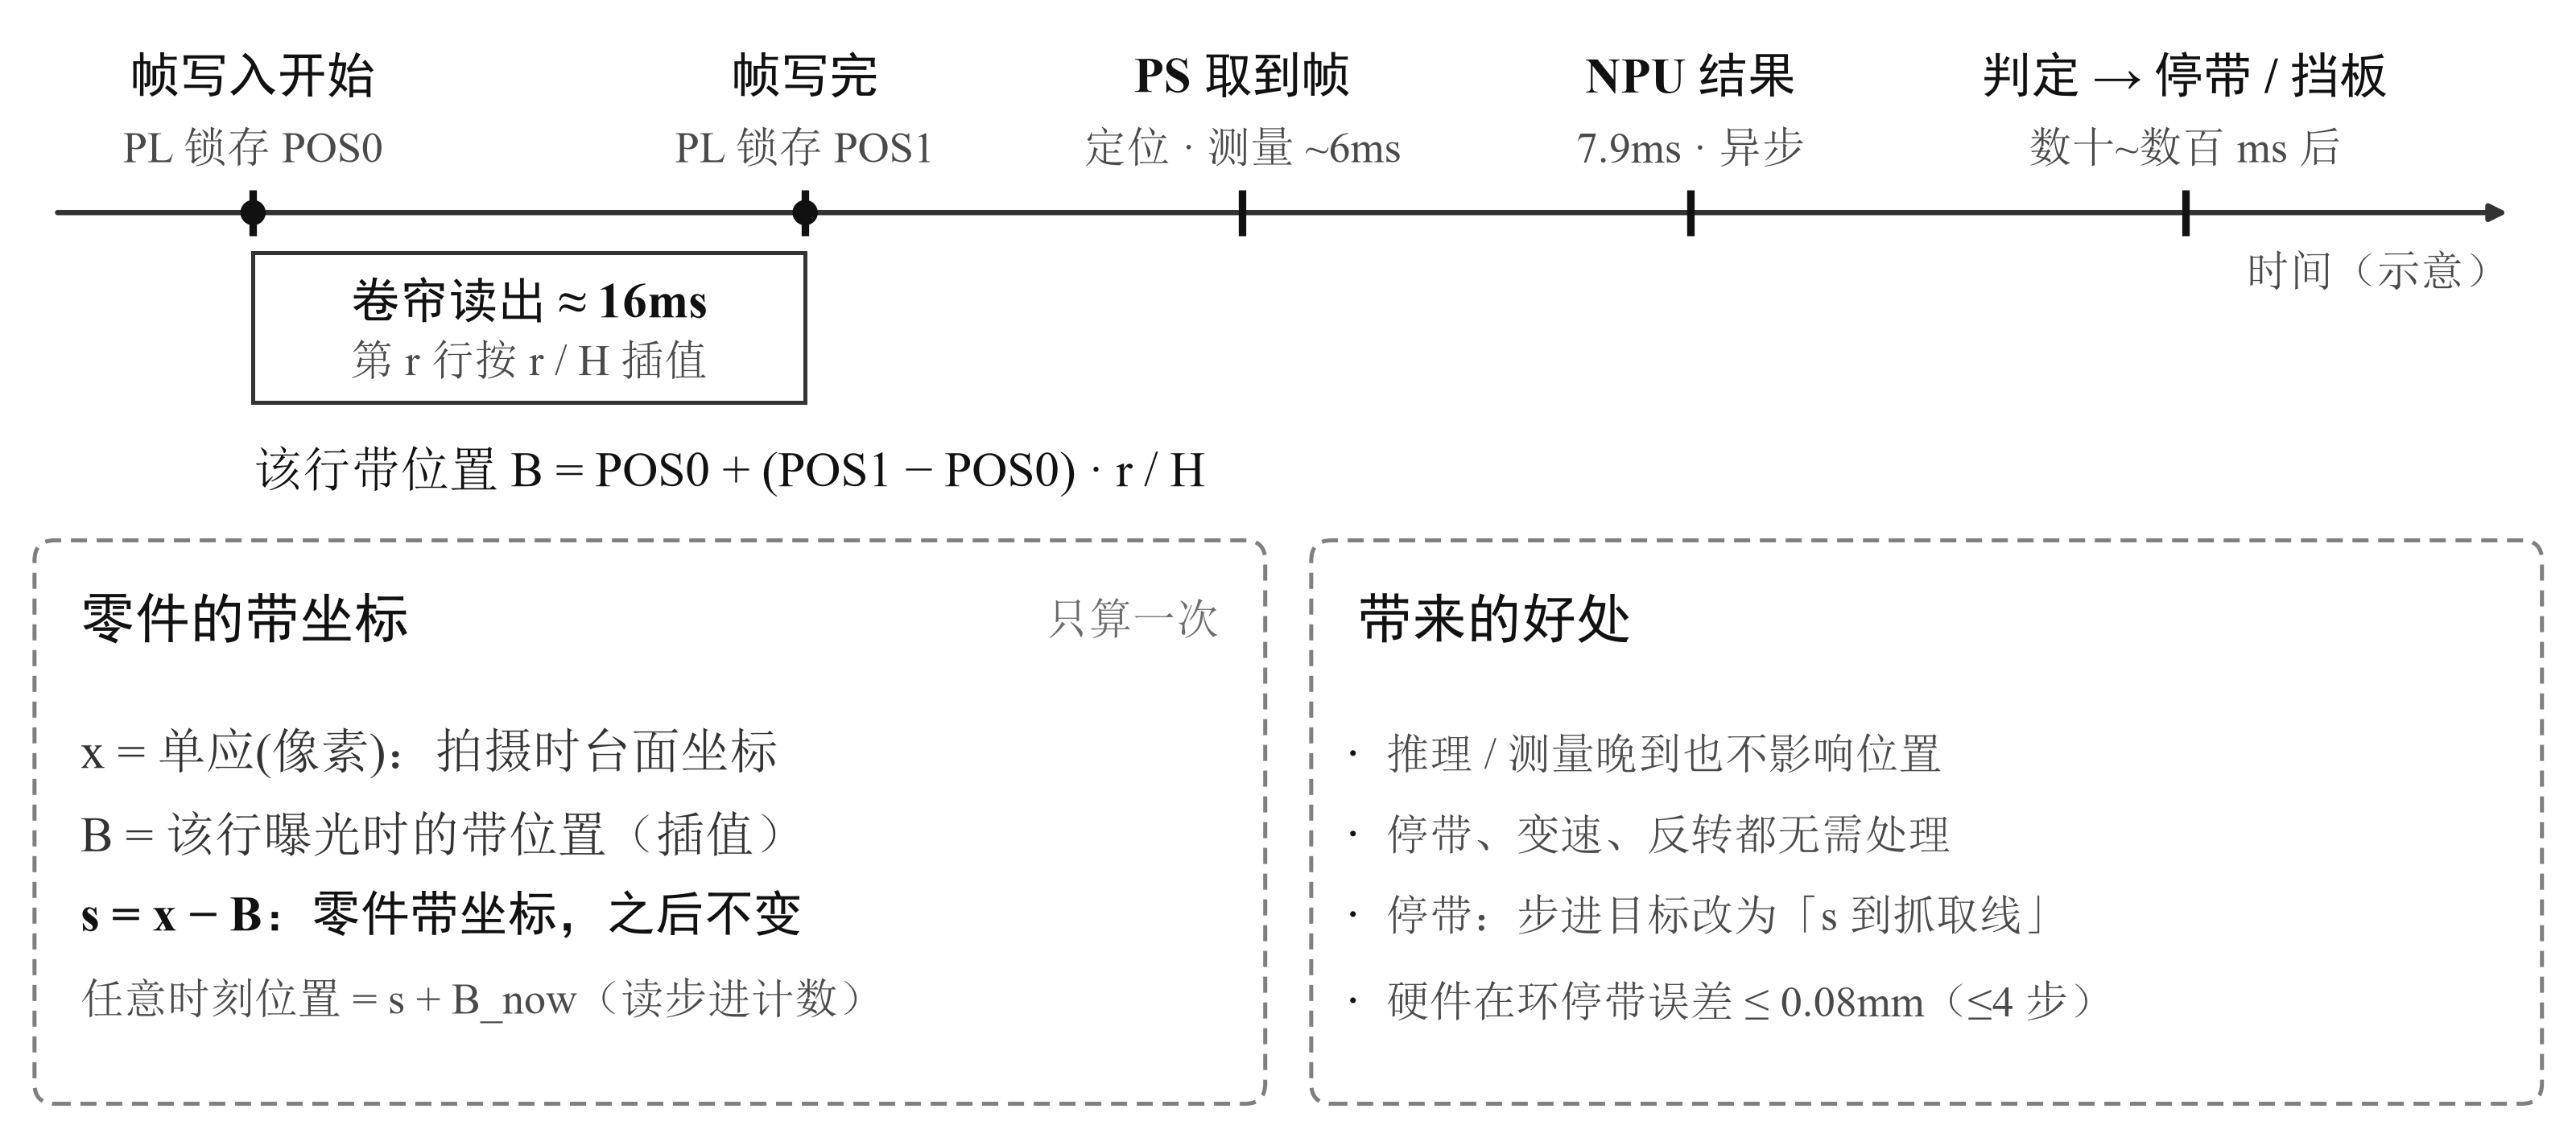

Recreate this plot in Python.
#!/usr/bin/env python3
"""fig_timebase — 图 2-2 时间基准：拍摄瞬间锁存带位置，零件坐标与处理延迟无关。

画布 = 报告落版宽度 447.9pt（15.8cm）× 195pt，字面字号即纸面字号（见 figkit 顶部说明）。
上：时间轴（只示意先后、不按比例）+ 两次锁存（POS0 / POS1）+ 卷帘读出卡 + 行插值公式，
轴端注明「示意」（各段从 16ms 到数百 ms，不按比例）；
下：左「零件的带坐标」、右「带来的好处」两块面板。
数值取自技术文档 §2.3 与旧图脚本：卷帘读出 ≈16ms、定位 / 测量 ~6ms、NPU 7.9ms、
停带误差 ≤0.08mm。版式：事件用小刻度（黑色，轴为中性灰），文字两级（名称墨色粗体、限定次级灰）。
"""
import figkit as fk

NAME = 'fig_timebase'
H = 195.0

AXIS_Y = 158.0                          # 时间轴
TICK = 4.0                              # 刻度半高
NAME_Y, SUB_Y = 182.0, 169.5            # 事件名 / 限定的基线（在轴上方）
EVENTS = [
    (44.0, '帧写入开始', 'PL 锁存 POS0', 'pl', True),
    (140.0, '帧写完', 'PL 锁存 POS1', 'pl', True),
    (216.0, 'PS 取到帧', '定位 · 测量 ~6ms', 'ps', False),
    (294.0, 'NPU 结果', '7.9ms · 异步', 'npu', False),
    (380.0, '判定 → 停带 / 挡板', '数十~数百 ms 后', 'acc', False),
]
BAND = (44.0, 125.0, 96.0, 26.0)        # 卷帘读出卡：x0, y0, w, h（正落在两次锁存之间）
FORMULA_Y = 113.0
PANEL_Y, PANEL_H = 3.0, 98.0


def draw():
    fig, ax = fk.new_fig(H)
    S, B = fk.FS['sub'], fk.FS['box']

    # ---------------- 时间轴（示意） ----------------
    fk.arrow(ax, (10, AXIS_Y), (436, AXIS_Y), color=fk.ARROW, lw=0.9, ms=6.0)
    fk.text(ax, 436, 148, '时间（示意）', ha='right', va='center', fs=S, color=fk.MUTED)
    for x, name, sub, kind, lock in EVENTS:
        accent = fk.C[kind][1]
        fk.tick(ax, x, AXIS_Y - TICK, AXIS_Y + TICK, color=accent, lw=1.3)
        if lock:                                   # 两次锁存：实心点
            fk.circle(ax, x, AXIS_Y, 1.7, color=accent)
        fk.text(ax, x, NAME_Y, name, ha='center', va='center', fs=B, color=fk.INK,
                weight='bold')
        fk.text(ax, x, SUB_Y, sub, ha='center', va='center', fs=S, color=fk.MUTED)

    # 卷帘读出：两次锁存之间逐行插值（≈16ms）
    fk.box(ax, *BAND, '卷帘读出 ≈ 16ms\n第 r 行按 r / H 插值', 'pl')
    fk.text(ax, 44, FORMULA_Y, '该行带位置 B = POS0 + (POS1 − POS0) · r / H',
            ha='left', va='center', fs=B, color=fk.INK)

    # ---------------- 左下：零件的带坐标 ----------------
    fk.group(ax, 6, PANEL_Y, 214, PANEL_H, '零件的带坐标', 'pl', note='只算一次')
    fk.text(ax, 14, 64, 'x = 单应(像素)：拍摄时台面坐标', fs=B, color=fk.BODY)
    fk.text(ax, 14, 50, 'B = 该行曝光时的带位置（插值）', fs=B, color=fk.BODY)
    fk.text(ax, 14, 36, 's = x − B：零件带坐标，之后不变', fs=B, color=fk.INK, weight='bold')
    fk.text(ax, 14, 21, '任意时刻位置 = s + B_now（读步进计数）', fs=S, color=fk.MUTED)

    # ---------------- 右下：带来的好处 ----------------
    fk.group(ax, 228, PANEL_Y, 214, PANEL_H, '带来的好处', 'ps')
    for y, s in [(64, '推理 / 测量晚到也不影响位置'),
                 (50, '停带、变速、反转都无需处理'),
                 (36, '停带：步进目标改为「s 到抓取线」'),
                 (21, '硬件在环停带误差 ≤ 0.08mm（≤4 步）')]:
        fk.text(ax, 234, y, '·', fs=S, color=fk.C['ps'][1], weight='bold')
        fk.text(ax, 241, y, s, fs=S, color=fk.MUTED)

    return fig, ax


def main():
    fig, ax = draw()
    return fk.save(fig, NAME)


if __name__ == '__main__':
    main()
